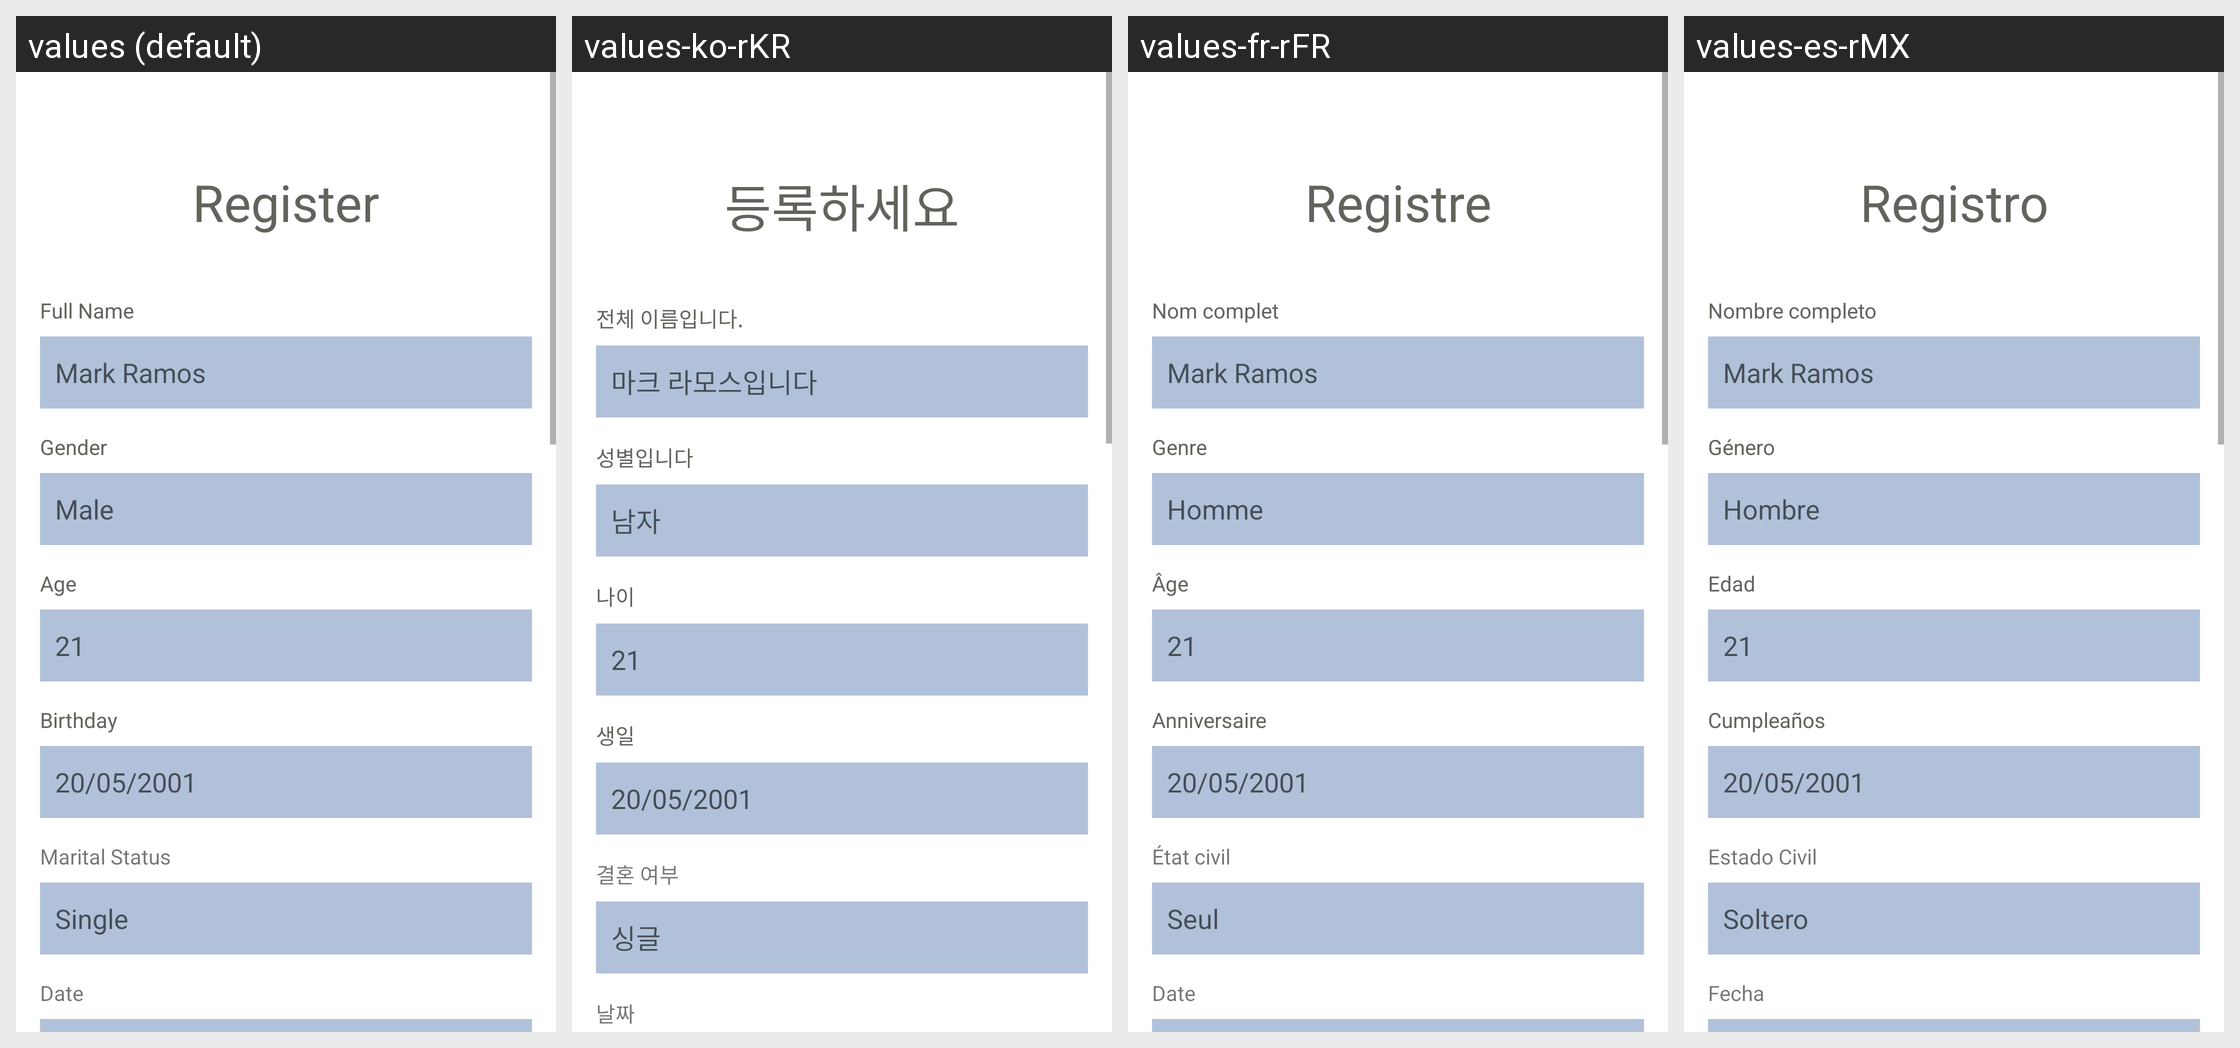

This grid shows one Android layout under several languages. Give, for every string resource on the screen, its name, the default text and each shown locale's text.
Android screen res/layout/activity_manual_register.xml rendered under 4 locales, left to right: values (default), values-ko-rKR, values-fr-rFR, values-es-rMX. Device: Nexus 5 (rendered at 1080×1920; each locale shown at half size, 540×960, under a caption strip naming it); theme Theme.SaluDate.
Strings drawn on this screen, with the default value and each locale's value (text and hints the layout hard-codes, and strings that could not be matched under every locale, appear in the picture but are not listed):

full_name
  values: Full Name
  values-ko-rKR: 전체 이름입니다.
  values-fr-rFR: Nom complet
  values-es-rMX: Nombre completo

gender
  values: Gender
  values-ko-rKR: 성별입니다
  values-fr-rFR: Genre
  values-es-rMX: Género

age
  values: Age
  values-ko-rKR: 나이
  values-fr-rFR: Âge
  values-es-rMX: Edad

birthday
  values: Birthday
  values-ko-rKR: 생일
  values-fr-rFR: Anniversaire
  values-es-rMX: Cumpleaños

marital_status
  values: Marital Status
  values-ko-rKR: 결혼 여부
  values-fr-rFR: État civil
  values-es-rMX: Estado Civil

date
  values: Date
  values-ko-rKR: 날짜
  values-fr-rFR: Date
  values-es-rMX: Fecha

mark_ramos
  values: Mark Ramos
  values-ko-rKR: 마크 라모스입니다
  values-fr-rFR: Mark Ramos
  values-es-rMX: Mark Ramos

male
  values: Male
  values-ko-rKR: 남자
  values-fr-rFR: Homme
  values-es-rMX: Hombre

single
  values: Single
  values-ko-rKR: 싱글
  values-fr-rFR: Seul
  values-es-rMX: Soltero

register
  values: Register
  values-ko-rKR: 등록하세요
  values-fr-rFR: Registre
  values-es-rMX: Registro
